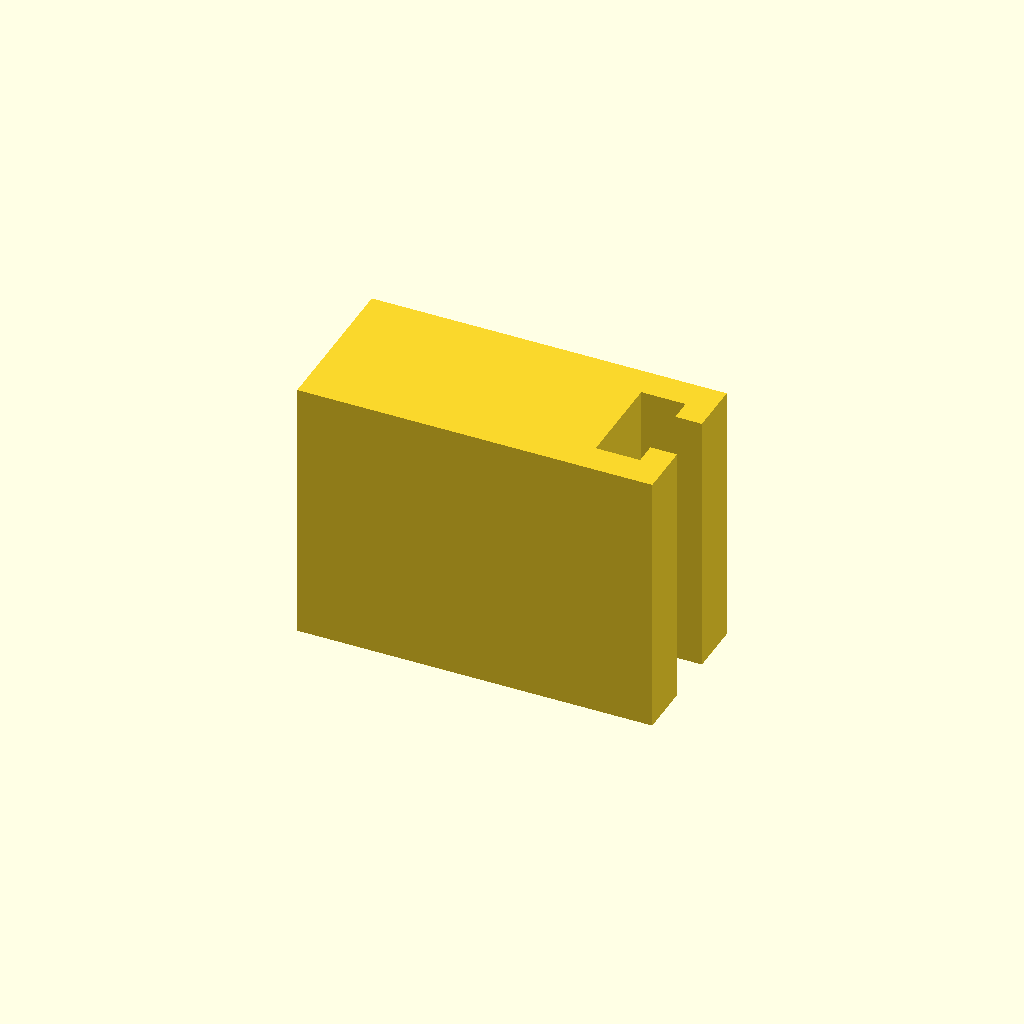
Cell 1: the model at its default parameters.
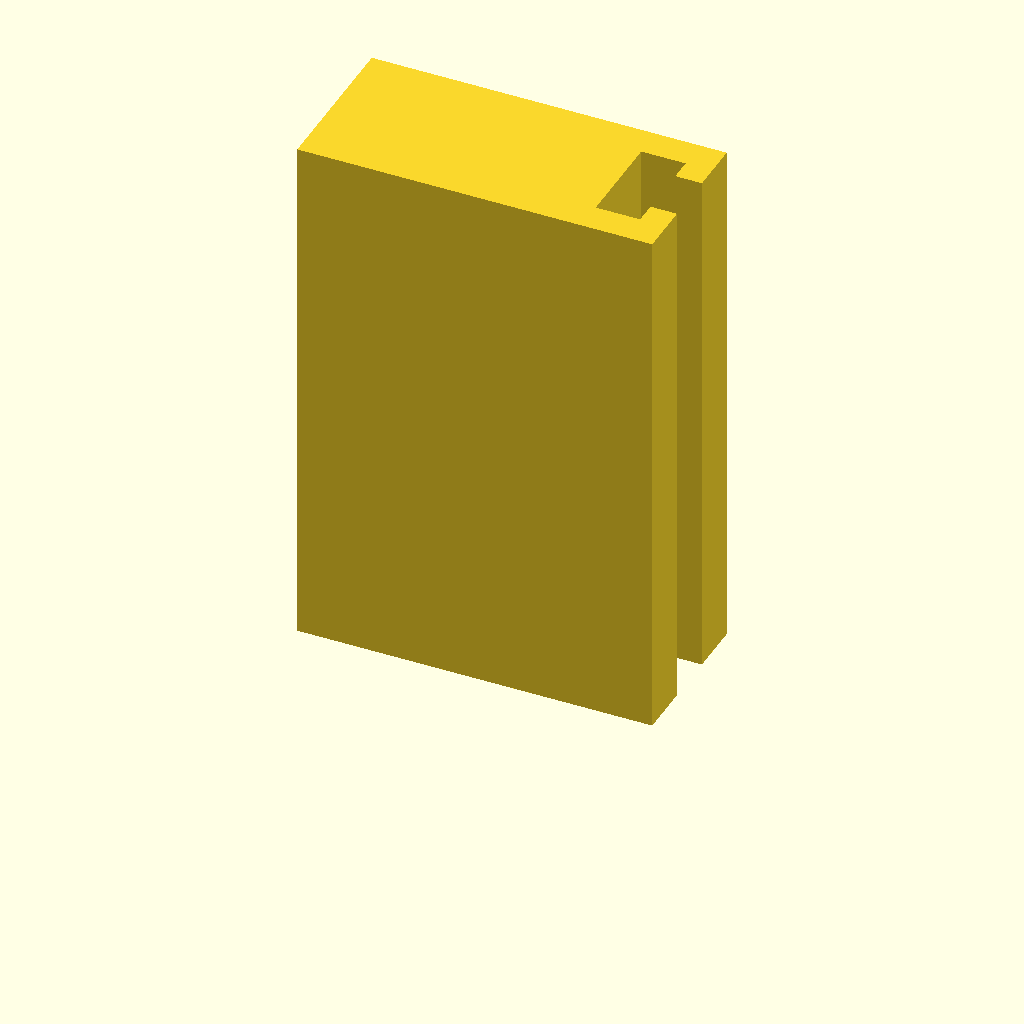
Cell 2: the same model with profile_height = 120.
All cells are drawn from one camera (rotation 55°, 0°, 25°, orthographic, colour scheme Cornfield), so only the parameter changes between them.
OpenSCAD source file optional_data/data/sketch1/tslots/part_0034.scad:
$fn = 32;

// ----------------------------------------------------------------------
// T-slot rail: 80 x 36 mm section, 60 mm long
// ----------------------------------------------------------------------

// --- parameters (mm) ---
profile_height = 60;      // extrusion height
profile_points = 12;      // points of the closed outline

profile = [[0, 0], [80, 0], [80, 12], [74, 12], [74, 7], [64, 7], [64, 29], [74, 29], [74, 24], [80, 24], [80, 36], [0, 36]];  // single closed polygon, 12 points, counter clockwise

// --- the one profile operation ---
linear_extrude(height = profile_height) polygon(points = profile);
Customizer parameters (derived from the source; name, type, default, range or options):
profile_height: number, default 60
profile_points: number, default 12
